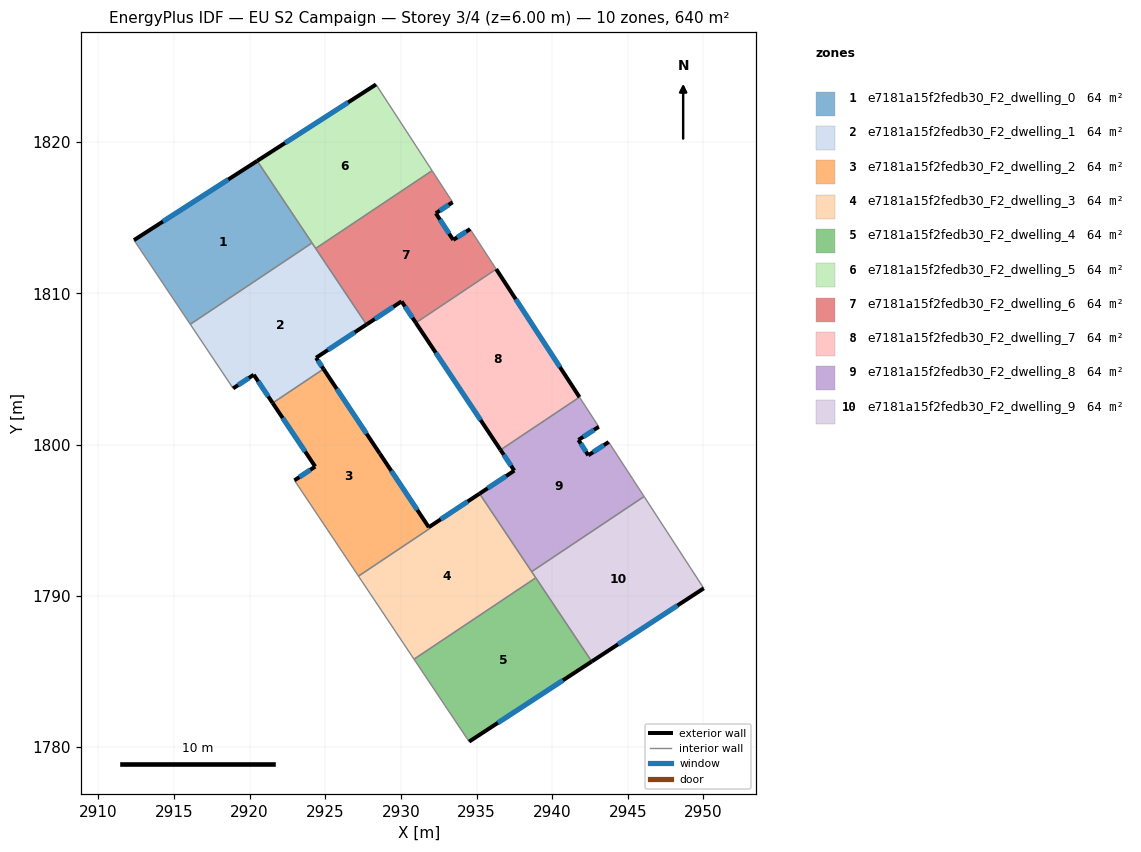
=== STOREY PLAN SPEC (per zone: floor XY polygon, exterior-wall plan segments, windows/doors) ===
zone 1: e7181a15f2fedb30_F2_dwelling_0  (64.0 m²)
  floor: (2920.50, 1818.75) (2924.12, 1813.33) (2916.07, 1807.95) (2912.35, 1813.51)
  exterior wall: (2920.50, 1818.75) – (2912.35, 1813.51)  [9.7 m]
    window: (2918.58, 1817.52) – (2914.26, 1814.74)  [8.2 m²]
  interior walls: 3
zone 2: e7181a15f2fedb30_F2_dwelling_1  (64.0 m²)
  floor: (2924.12, 1813.33) (2927.72, 1807.93) (2924.39, 1805.73) (2924.88, 1804.99) (2921.52, 1802.74) (2920.27, 1804.61) (2918.91, 1803.71) (2916.07, 1807.95)
  exterior wall: (2924.39, 1805.73) – (2927.72, 1807.93)  [4.0 m]
    window: (2925.17, 1806.25) – (2926.94, 1807.42)  [3.4 m²]
  exterior wall: (2924.88, 1804.99) – (2924.39, 1805.73)  [0.9 m]
    window: (2924.77, 1805.17) – (2924.51, 1805.56)  [0.8 m²]
  exterior wall: (2920.27, 1804.61) – (2921.52, 1802.74)  [2.2 m]
    window: (2920.56, 1804.17) – (2921.23, 1803.18)  [1.9 m²]
  exterior wall: (2918.91, 1803.71) – (2920.27, 1804.61)  [1.6 m]
    window: (2919.23, 1803.92) – (2919.95, 1804.40)  [1.4 m²]
  interior walls: 5
zone 3: e7181a15f2fedb30_F2_dwelling_2  (63.6 m²)
  floor: (2924.88, 1804.99) (2931.90, 1794.44) (2927.19, 1791.30) (2922.96, 1797.63) (2924.33, 1798.54) (2921.52, 1802.74)
  exterior wall: (2924.33, 1798.54) – (2922.96, 1797.63)  [1.6 m]
    window: (2924.01, 1798.33) – (2923.28, 1797.84)  [1.4 m²]
  exterior wall: (2921.52, 1802.74) – (2924.33, 1798.54)  [5.1 m]
    window: (2922.18, 1801.76) – (2923.67, 1799.53)  [4.3 m²]
  exterior wall: (2928.60, 1799.40) – (2924.88, 1804.99)  [6.7 m]
    window: (2927.73, 1800.72) – (2925.76, 1803.68)  [5.7 m²]
  interior walls: 4
zone 4: e7181a15f2fedb30_F2_dwelling_3  (64.4 m²)
  floor: (2935.20, 1796.75) (2938.92, 1791.19) (2930.87, 1785.80) (2927.19, 1791.30) (2931.90, 1794.44) (2928.60, 1799.40) (2931.84, 1794.53)
  exterior wall: (2931.84, 1794.53) – (2928.60, 1799.40)  [5.8 m]
    window: (2931.08, 1795.67) – (2929.36, 1798.26)  [4.9 m²]
  exterior wall: (2935.20, 1796.75) – (2931.84, 1794.53)  [4.0 m]
    window: (2934.41, 1796.23) – (2932.63, 1795.05)  [3.4 m²]
  interior walls: 6
zone 5: e7181a15f2fedb30_F2_dwelling_4  (64.0 m²)
  floor: (2938.92, 1791.19) (2942.62, 1785.65) (2934.51, 1780.35) (2930.87, 1785.80)
  exterior wall: (2934.51, 1780.35) – (2942.62, 1785.65)  [9.7 m]
    window: (2936.41, 1781.60) – (2940.71, 1784.41)  [8.2 m²]
  interior walls: 3
zone 6: e7181a15f2fedb30_F2_dwelling_5  (64.0 m²)
  floor: (2928.35, 1823.81) (2932.06, 1818.11) (2924.36, 1812.96) (2920.50, 1818.75)
  exterior wall: (2928.35, 1823.81) – (2920.50, 1818.75)  [9.3 m]
    window: (2926.51, 1822.62) – (2922.34, 1819.94)  [7.9 m²]
  interior walls: 4
zone 7: e7181a15f2fedb30_F2_dwelling_6  (64.0 m²)
  floor: (2933.42, 1816.02) (2932.31, 1815.29) (2933.46, 1813.53) (2934.58, 1814.25) (2936.30, 1811.60) (2930.99, 1808.05) (2930.04, 1809.46) (2927.72, 1807.93) (2924.36, 1812.96) (2932.06, 1818.11)
  exterior wall: (2930.04, 1809.46) – (2930.99, 1808.05)  [1.7 m]
    window: (2930.26, 1809.13) – (2930.76, 1808.38)  [1.4 m²]
  exterior wall: (2927.72, 1807.93) – (2930.04, 1809.46)  [2.8 m]
    window: (2928.27, 1808.29) – (2929.50, 1809.10)  [2.3 m²]
  exterior wall: (2932.31, 1815.29) – (2933.42, 1816.02)  [1.3 m]
    window: (2932.57, 1815.46) – (2933.16, 1815.85)  [1.1 m²]
  exterior wall: (2933.46, 1813.53) – (2932.31, 1815.29)  [2.1 m]
    window: (2933.19, 1813.94) – (2932.58, 1814.88)  [1.8 m²]
  exterior wall: (2934.58, 1814.25) – (2933.46, 1813.53)  [1.3 m]
    window: (2934.31, 1814.08) – (2933.72, 1813.70)  [1.1 m²]
  interior walls: 5
zone 8: e7181a15f2fedb30_F2_dwelling_7  (64.0 m²)
  floor: (2936.30, 1811.60) (2941.81, 1803.13) (2936.59, 1799.64) (2930.99, 1808.05)
  exterior wall: (2941.81, 1803.13) – (2936.30, 1811.60)  [10.1 m]
    window: (2940.51, 1805.12) – (2937.59, 1809.61)  [8.5 m²]
  exterior wall: (2930.99, 1808.05) – (2936.59, 1799.64)  [10.1 m]
    window: (2932.30, 1806.07) – (2935.27, 1801.61)  [8.5 m²]
  interior walls: 2
zone 9: e7181a15f2fedb30_F2_dwelling_8  (64.0 m²)
  floor: (2943.08, 1801.17) (2941.74, 1800.30) (2942.39, 1799.29) (2943.74, 1800.16) (2946.08, 1796.56) (2938.65, 1791.59) (2935.20, 1796.75) (2937.50, 1798.27) (2936.59, 1799.64) (2941.81, 1803.13)
  exterior wall: (2943.74, 1800.16) – (2942.39, 1799.29)  [1.6 m]
    window: (2943.42, 1799.96) – (2942.71, 1799.49)  [1.4 m²]
  exterior wall: (2937.50, 1798.27) – (2935.20, 1796.75)  [2.8 m]
    window: (2936.96, 1797.91) – (2935.74, 1797.11)  [2.3 m²]
  exterior wall: (2936.59, 1799.64) – (2937.50, 1798.27)  [1.6 m]
    window: (2936.80, 1799.32) – (2937.28, 1798.59)  [1.4 m²]
  exterior wall: (2941.74, 1800.30) – (2943.08, 1801.17)  [1.6 m]
    window: (2942.05, 1800.51) – (2942.77, 1800.97)  [1.4 m²]
  exterior wall: (2942.39, 1799.29) – (2941.74, 1800.30)  [1.2 m]
    window: (2942.24, 1799.52) – (2941.89, 1800.06)  [1.0 m²]
  interior walls: 5
zone 10: e7181a15f2fedb30_F2_dwelling_9  (64.0 m²)
  floor: (2946.08, 1796.56) (2950.03, 1790.49) (2942.62, 1785.65) (2938.65, 1791.59)
  exterior wall: (2942.62, 1785.65) – (2950.03, 1790.49)  [8.8 m]
    window: (2944.36, 1786.79) – (2948.29, 1789.35)  [7.5 m²]
  interior walls: 4

=== DERIVED (storey summary) ===
Building: EU S2 Campaign
Storey: 3 of 4  (floor level z = 6.00 m)
Storey gross floor area: 639.9 m²
Zones on this storey: 10
  - e7181a15f2fedb30_F2_dwelling_0: floor 64.0 m²; exterior wall 9.7 m (29.1 m²); 1 window(s) 8.2 m²; WWR 28.1%
  - e7181a15f2fedb30_F2_dwelling_1: floor 64.0 m²; exterior wall 8.8 m (26.3 m²); 4 window(s) 7.4 m²; WWR 28.1%
  - e7181a15f2fedb30_F2_dwelling_2: floor 63.6 m²; exterior wall 13.4 m (40.2 m²); 3 window(s) 11.3 m²; WWR 28.1%
  - e7181a15f2fedb30_F2_dwelling_3: floor 64.4 m²; exterior wall 9.9 m (29.6 m²); 2 window(s) 8.3 m²; WWR 28.1%
  - e7181a15f2fedb30_F2_dwelling_4: floor 64.0 m²; exterior wall 9.7 m (29.1 m²); 1 window(s) 8.2 m²; WWR 28.1%
  - e7181a15f2fedb30_F2_dwelling_5: floor 64.0 m²; exterior wall 9.3 m (28.0 m²); 1 window(s) 7.9 m²; WWR 28.1%
  - e7181a15f2fedb30_F2_dwelling_6: floor 64.0 m²; exterior wall 9.2 m (27.7 m²); 5 window(s) 7.8 m²; WWR 28.1%
  - e7181a15f2fedb30_F2_dwelling_7: floor 64.0 m²; exterior wall 20.2 m (60.6 m²); 2 window(s) 17.0 m²; WWR 28.1%
  - e7181a15f2fedb30_F2_dwelling_8: floor 64.0 m²; exterior wall 8.8 m (26.5 m²); 5 window(s) 7.4 m²; WWR 28.1%
  - e7181a15f2fedb30_F2_dwelling_9: floor 64.0 m²; exterior wall 8.8 m (26.5 m²); 1 window(s) 7.5 m²; WWR 28.1%
Zone adjacency (shared interzone walls):
  - e7181a15f2fedb30_F2_dwelling_0 ↔ e7181a15f2fedb30_F2_dwelling_1
  - e7181a15f2fedb30_F2_dwelling_0 ↔ e7181a15f2fedb30_F2_dwelling_5
  - e7181a15f2fedb30_F2_dwelling_1 ↔ e7181a15f2fedb30_F2_dwelling_2
  - e7181a15f2fedb30_F2_dwelling_1 ↔ e7181a15f2fedb30_F2_dwelling_5
  - e7181a15f2fedb30_F2_dwelling_1 ↔ e7181a15f2fedb30_F2_dwelling_6
  - e7181a15f2fedb30_F2_dwelling_2 ↔ e7181a15f2fedb30_F2_dwelling_3
  - e7181a15f2fedb30_F2_dwelling_3 ↔ e7181a15f2fedb30_F2_dwelling_4
  - e7181a15f2fedb30_F2_dwelling_3 ↔ e7181a15f2fedb30_F2_dwelling_8
  - e7181a15f2fedb30_F2_dwelling_3 ↔ e7181a15f2fedb30_F2_dwelling_9
  - e7181a15f2fedb30_F2_dwelling_4 ↔ e7181a15f2fedb30_F2_dwelling_9
  - e7181a15f2fedb30_F2_dwelling_5 ↔ e7181a15f2fedb30_F2_dwelling_6
  - e7181a15f2fedb30_F2_dwelling_6 ↔ e7181a15f2fedb30_F2_dwelling_7
  - e7181a15f2fedb30_F2_dwelling_7 ↔ e7181a15f2fedb30_F2_dwelling_8
  - e7181a15f2fedb30_F2_dwelling_8 ↔ e7181a15f2fedb30_F2_dwelling_9